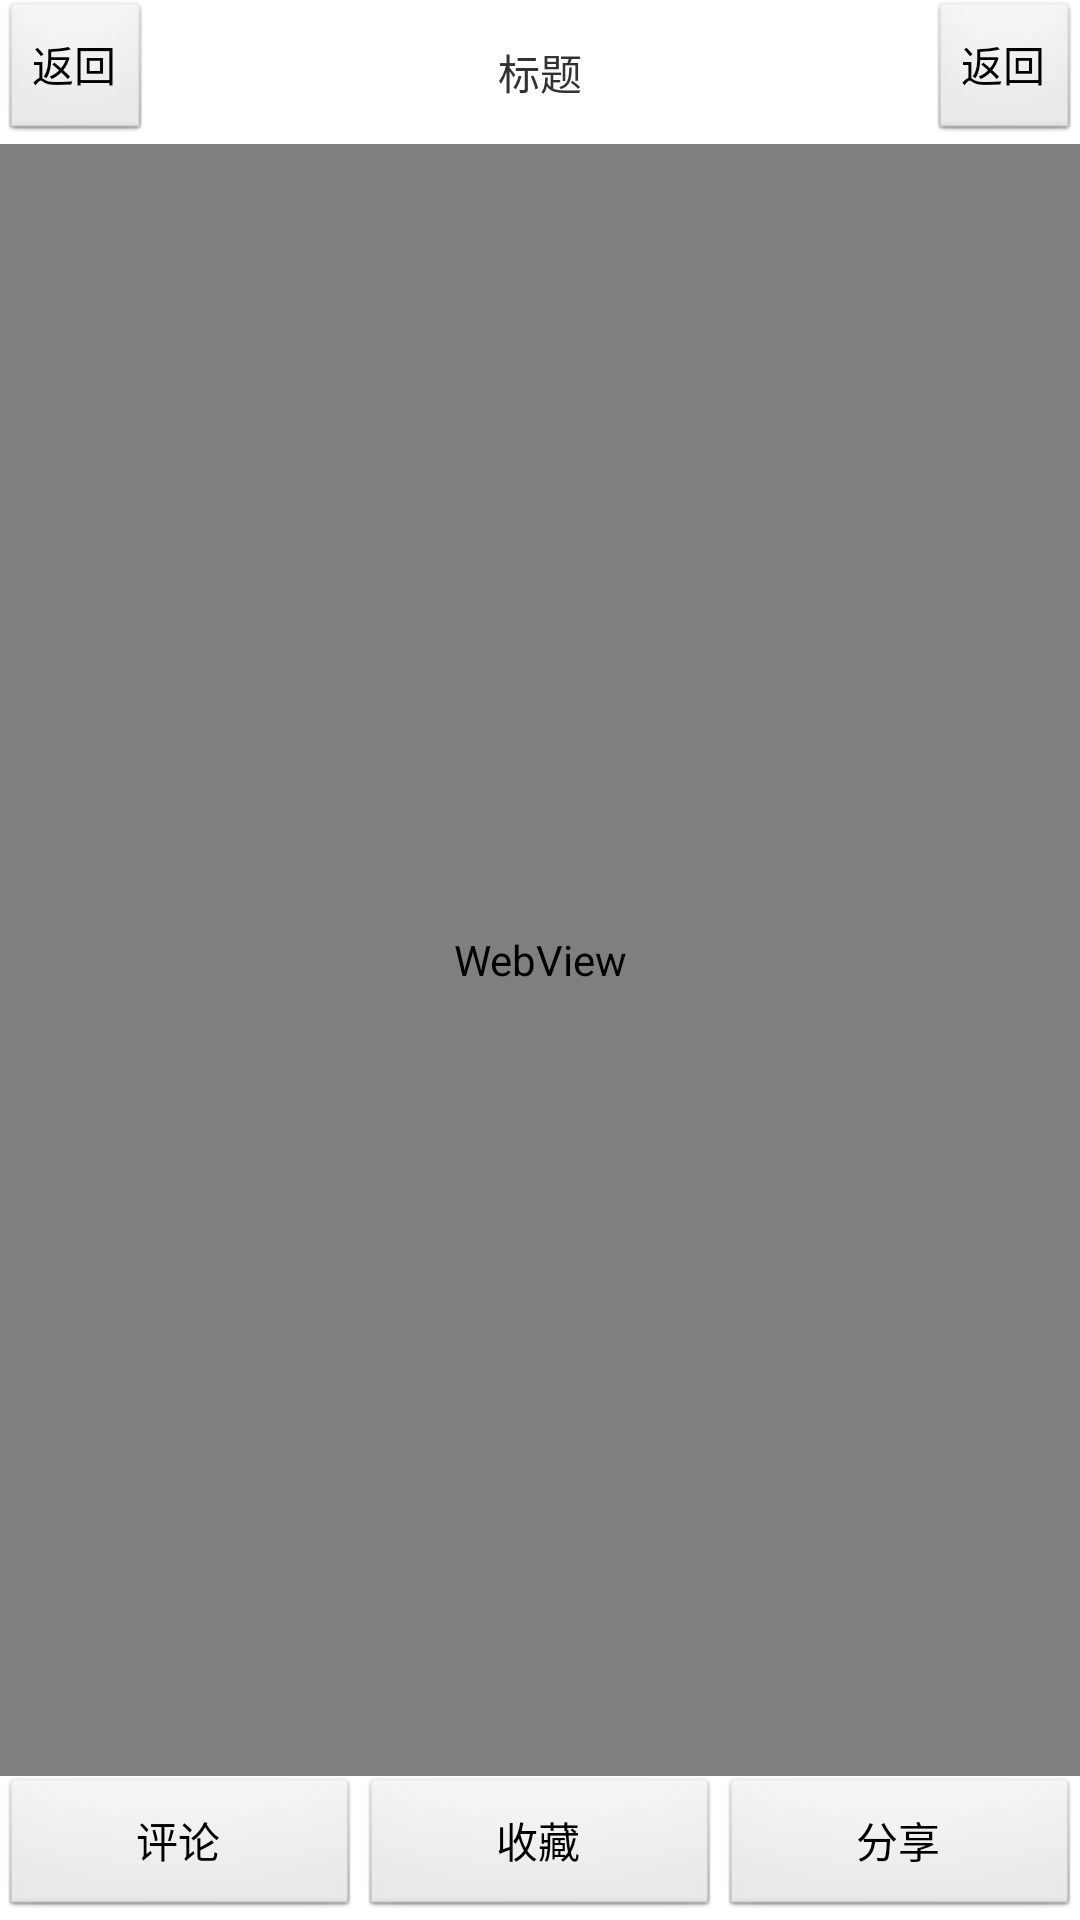

Android layout source for this screen:
<!-- AndroidManifest.xml: application theme AppTheme -->
<!-- res/layout/activity_news_detail.xml -->
<?xml version="1.0" encoding="utf-8"?>
<RelativeLayout xmlns:android="http://schemas.android.com/apk/res/android"
    android:layout_width="match_parent"
    android:layout_height="match_parent" >

    <RelativeLayout
        android:id="@+id/header"
        android:layout_width="fill_parent"
        android:layout_height="wrap_content" >

        <Button
            android:id="@+id/title_btn_back"
            android:layout_width="wrap_content"
            android:layout_height="wrap_content"
            android:text="返回" />

        <Button
            android:id="@+id/title_btn_refresh"
            android:layout_width="wrap_content"
            android:layout_height="wrap_content"
            android:layout_alignParentRight="true"
            android:text="返回" />

        <TextView
            android:layout_width="fill_parent"
            android:layout_height="wrap_content"
            android:layout_centerInParent="true"
            android:layout_toLeftOf="@id/title_btn_refresh"
            android:layout_toRightOf="@id/title_btn_back"
            android:gravity="center"
            android:singleLine="true"
            android:text="标题" />
    </RelativeLayout>

    <LinearLayout
        android:id="@+id/footer"
        android:layout_width="fill_parent"
        android:layout_height="wrap_content"
        android:layout_alignParentBottom="true" >

        <Button
            android:id="@+id/comment"
            android:layout_width="wrap_content"
            android:layout_height="wrap_content"
            android:layout_weight="1"
            android:text="评论" />

        <Button
            android:id="@+id/favorite"
            android:layout_width="wrap_content"
            android:layout_height="wrap_content"
            android:layout_weight="1"
            android:text="收藏" />

        <Button
            android:id="@+id/share"
            android:layout_width="wrap_content"
            android:layout_height="wrap_content"
            android:layout_weight="1"
            android:text="分享" />
    </LinearLayout>

    <WebView
        android:id="@+id/webview"
        android:layout_width="fill_parent"
        android:layout_height="fill_parent"
        android:layout_above="@id/footer"
        android:layout_below="@id/header" />

</RelativeLayout>
<!-- resources referenced by this layout -->
<resources>
  <style name="AppTheme" parent="android:Theme.Light.NoTitleBar" />
</resources>
